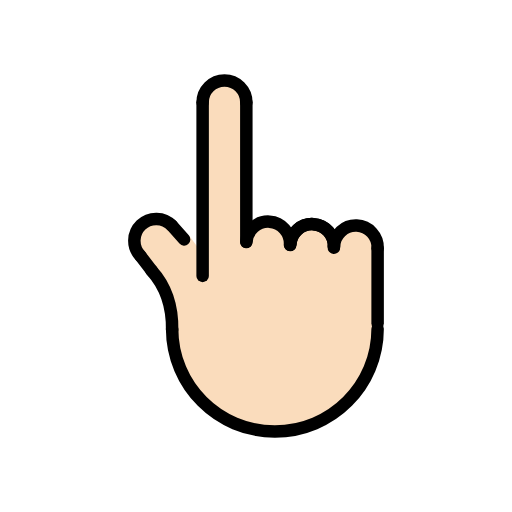
t = 0.00 s
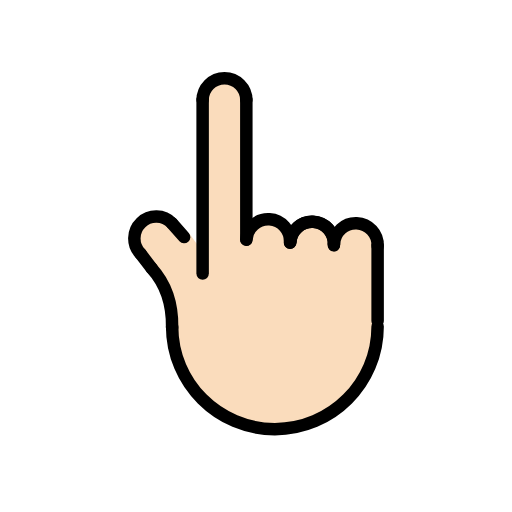
t = 0.48 s
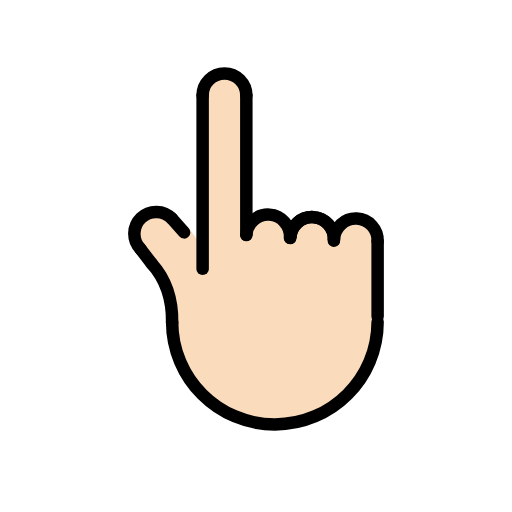
t = 1.43 s
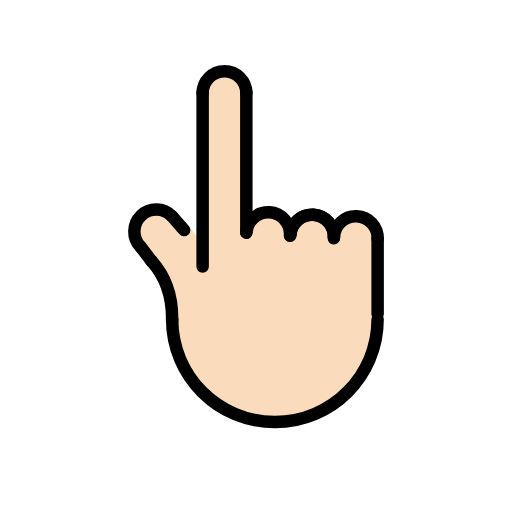
t = 1.90 s
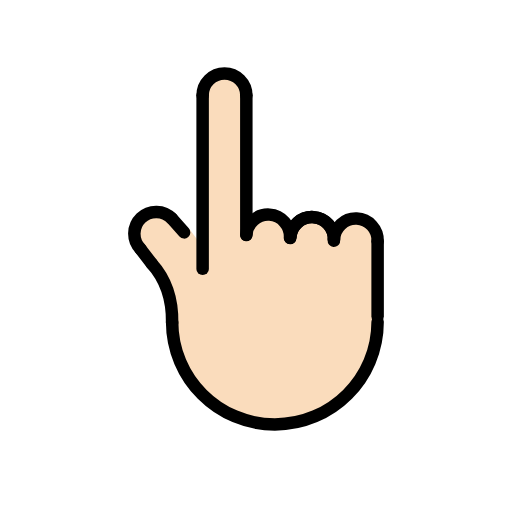
t = 2.38 s
t = 3.33 s: frame unchanged from t = 0.48 s, image omitted

The animated SVG that drew these frames (rendered in a browser with its animation timeline set to each time). Animation: 1 SMIL element (animateTransform=1); one cycle of 3.80 s, repeats indefinitely.

<?xml version='1.0' encoding='utf-8'?>
<svg xmlns="http://www.w3.org/2000/svg" id="emoji" viewBox="-5 -5 82 82" version="1.1" width="200" height="200" role="img">
  <title>OpenMoji: backhand index pointing up: light skin tone</title><g><g id="color" />
  <g id="hair" />
  <g id="skin">
    <path fill="#fadcbc" d="M55.36,33.7297c-0.38-1.44-1.66-2.53-3.23-2.6c-1.67-0.07-3.12,1.04-3.52,2.6h-0.19 c0,0.02,0.01,0.05,0.01,0.08c-0.01-0.03-0.01-0.06-0.02-0.08v-0.0099c0,0,0,0,0-0.01c-0.11-0.56-0.35-1.06-0.69-1.49 c-0.06-0.08-0.1299-0.16-0.21-0.2401c-0.17-0.18-0.35-0.34-0.56-0.47c-0.07-0.05-0.14-0.1-0.21-0.14c-0.17-0.1-0.34-0.18-0.52-0.25 c-0.1-0.04-0.2-0.07-0.3-0.09c-0.12-0.04-0.25-0.07-0.38-0.09c-0.08-0.01-0.16-0.02-0.24-0.03h-0.04c-0.01,0-0.01,0-0.02,0 c-0.09-0.01-0.17-0.01-0.26-0.01c-0.12,0-0.23,0-0.34,0.02c-0.23,0.02-0.44,0.06-0.65,0.12c-0.43,0.13-0.83,0.34-1.18,0.6201 c-0.08,0.06-0.16,0.1299-0.24,0.21c-0.09,0.07-0.16,0.15-0.23,0.24c-0.07,0.08-0.14,0.16-0.2,0.25c-0.06,0.09-0.12,0.18-0.18,0.28 c-0.11,0.19-0.2,0.39-0.28,0.6c-0.05,0.16-0.1,0.32-0.12,0.49h-0.13c-0.12-1.72-1.49-3.12-3.26-3.23c-1.74-0.11-3.25,1.06-3.63,2.7 v0.58l-0.09-0.01v-22.37c0-0.11-0.01-0.23-0.02-0.34c-0.17-1.78-1.65-3.16-3.48-3.16c-1.93,0-3.5,1.56-3.5,3.5v24.27l0.02,0.03 l-0.02,1.25v-1.28l-0.79-1.0699l-1.35-1.83l-0.69,0.45c-0.22-0.23-0.51-0.48-0.87-0.71l-0.01-0.01c-1.8-1.28-5-2.58-6.16-1.46 c-1.35,1.3101-0.56,4.23,4.86,11.3701c0.99,20.84,8.68,19.56,16.58,21.69c7.66,0.71,16.13-6.3101,16.25-18.14h0.21v-11.34 C55.48,34.3098,55.44,34.0198,55.36,33.7297z M41.5,34.1097h-0.01c0.01-0.07,0.01-0.14,0.03-0.21 C41.51,33.9698,41.5,34.0397,41.5,34.1097z" />
  </g>
  <g id="skin-shadow" />
  <g id="line">
    <path fill="none" stroke="#000000" stroke-linecap="round" stroke-linejoin="round" stroke-miterlimit="10" stroke-width="2" d="M55.4792,47.6473c0,9.0883-7.3675,16.4558-16.4558,16.4558s-16.4558-7.3675-16.4558-16.4558" />
    <line x1="55.4792" x2="55.4792" y1="46.7738" y2="34.7738" fill="none" stroke="#000000" stroke-linecap="round" stroke-linejoin="round" stroke-miterlimit="10" stroke-width="2" />
    <path fill="none" stroke="#000000" stroke-linecap="round" stroke-linejoin="round" stroke-miterlimit="10" stroke-width="2" d="M48.4869,34.4804c0.081-1.9313,1.7123-3.4313,3.6436-3.3502c1.9313,0.081,3.4312,1.7123,3.3502,3.6436" />
    <path fill="none" stroke="#000000" stroke-linecap="round" stroke-linejoin="round" stroke-miterlimit="10" stroke-width="2" d="M41.49,34.2475c0.081-1.9313,1.7123-3.4312,3.6436-3.3502s3.4313,1.7123,3.3502,3.6436" />
    <path fill="none" stroke="#000000" stroke-linecap="round" stroke-linejoin="round" stroke-miterlimit="10" stroke-width="2" d="M41.494,34.1136c0.155-1.9268,1.8426-3.3631,3.7694-3.2081s3.3631,1.8426,3.2081,3.7694" />
    <path fill="none" stroke="#000000" stroke-linecap="round" stroke-linejoin="round" stroke-miterlimit="10" stroke-width="2" d="M34.4524,33.7692c0.1237-1.929,1.7878-3.3925,3.7168-3.2688s3.3925,1.7878,3.2688,3.7168" />
    <path fill="none" stroke="#000000" stroke-linecap="round" stroke-linejoin="round" stroke-miterlimit="10" stroke-width="2" d="M17.4986,35.9928c-1.3429-1.3904-1.3044-3.6061,0.086-4.949c1.3904-1.3429,3.6061-1.3044,4.949,0.086" />
    <path fill="none" stroke="#000000" stroke-linecap="round" stroke-linejoin="round" stroke-miterlimit="10" stroke-width="2" d="M27.4524,11.3969c0-1.933,1.567-3.5,3.5-3.5s3.5,1.567,3.5,3.5" />
    <line x1="34.4524" x2="34.4524" y1="33.7321" y2="11.3969" fill="none" stroke="#000000" stroke-linecap="round" stroke-linejoin="round" stroke-miterlimit="10" stroke-width="2" />
    <line x1="27.4524" x2="27.4524" y1="11.3969" y2="39.1875" fill="none" stroke="#000000" stroke-linecap="round" stroke-linejoin="round" stroke-miterlimit="10" stroke-width="2" />
    <line x1="24.4916" x2="22.5336" y1="33.3435" y2="31.1298" fill="none" stroke="#000000" stroke-linecap="round" stroke-linejoin="round" stroke-miterlimit="10" stroke-width="2" />
    <path fill="none" stroke="#000000" stroke-linecap="round" stroke-linejoin="round" stroke-miterlimit="10" stroke-width="2" d="M19.2663,38.3125c1.9526,2.1439,3.3734,5.1677,3.3013,9.5218" />
    <line x1="17.4986" x2="19.32" y1="35.9928" y2="38.373" fill="none" stroke="#000000" stroke-linecap="round" stroke-linejoin="round" stroke-miterlimit="10" stroke-width="2" />
  </g>
<animateTransform attributeName="transform" type="translate" values="0 0;0 -1.5;0 0" dur="3.8s" repeatCount="indefinite" /></g></svg>
